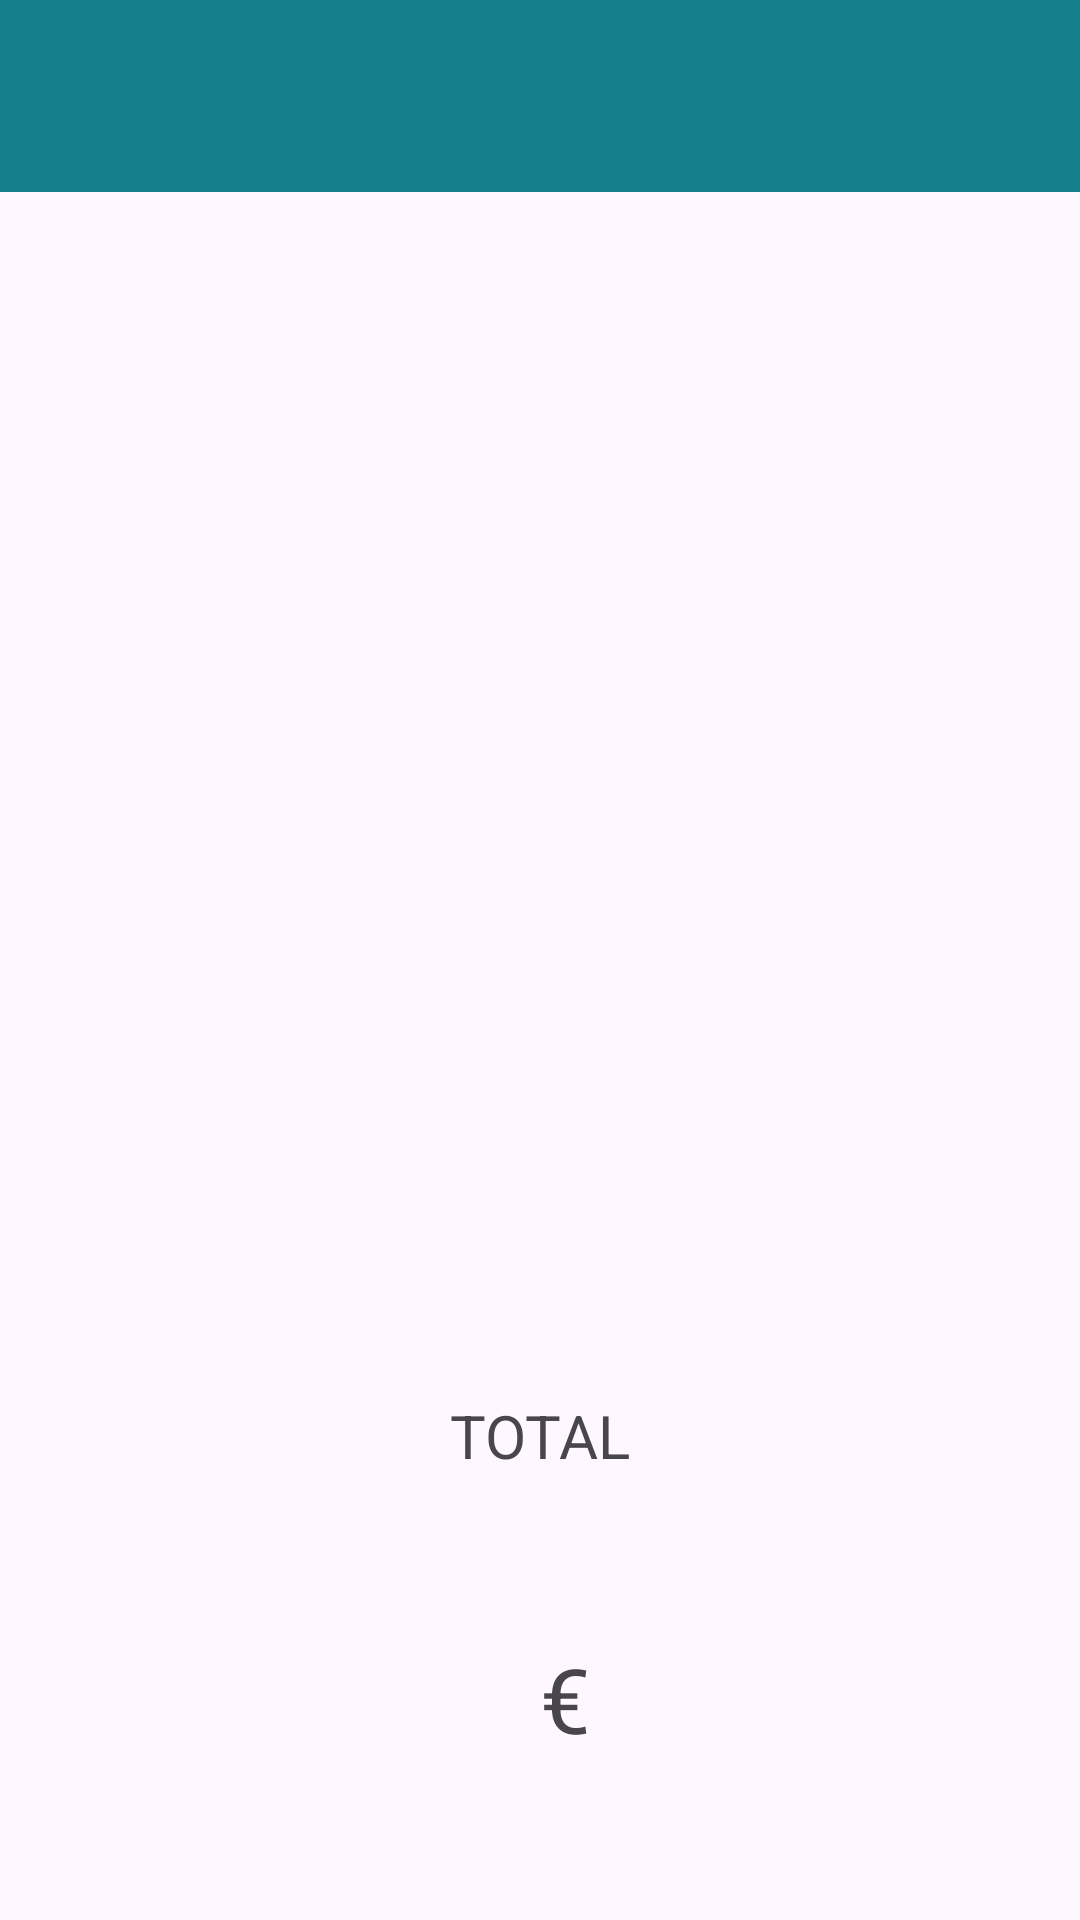

Produce the Android XML layout that renders to this screen, including the resource entries it uses.
<!-- AndroidManifest.xml: application theme Theme.App_compras -->
<!-- res/layout/activity_main2.xml -->
<?xml version="1.0" encoding="utf-8"?>
<androidx.constraintlayout.widget.ConstraintLayout xmlns:android="http://schemas.android.com/apk/res/android"
    xmlns:app="http://schemas.android.com/apk/res-auto"
    xmlns:tools="http://schemas.android.com/tools"
    android:layout_width="match_parent"
    android:layout_height="match_parent"
    tools:context=".MainActivity2">

    <androidx.appcompat.widget.Toolbar
        android:id="@+id/toolbar2"
        android:layout_width="0dp"
        android:layout_height="wrap_content"

        android:background="#147E8C"
        app:layout_constraintEnd_toEndOf="parent"
        app:layout_constraintStart_toStartOf="parent"
        app:layout_constraintTop_toTopOf="parent" />

    <androidx.recyclerview.widget.RecyclerView
        android:id="@+id/recycler_carrito"
        android:layout_width="0dp"
        android:layout_height="0dp"
        android:padding="15dp"
        app:layout_constraintBottom_toTopOf="@+id/guideline2"
        app:layout_constraintEnd_toEndOf="parent"
        app:layout_constraintStart_toStartOf="parent"
        app:layout_constraintTop_toBottomOf="@+id/toolbar2" />

    <TextView
        android:id="@+id/textView"
        android:layout_width="wrap_content"
        android:layout_height="wrap_content"
        android:text="TOTAL"
        android:textSize="20sp"
        app:layout_constraintEnd_toEndOf="parent"
        app:layout_constraintStart_toStartOf="parent"
        app:layout_constraintTop_toBottomOf="@+id/recycler_carrito" />

    <TextView
        android:id="@+id/resultado_compras"
        android:layout_width="wrap_content"
        android:layout_height="wrap_content"
        android:textSize="60sp"
        app:layout_constraintBottom_toBottomOf="parent"
        app:layout_constraintEnd_toEndOf="parent"
        app:layout_constraintStart_toStartOf="parent"
        app:layout_constraintTop_toBottomOf="@+id/textView" />

    <TextView
        android:layout_width="wrap_content"
        android:layout_height="wrap_content"
        android:text="€"
        android:textSize="30sp"
        app:layout_constraintBottom_toBottomOf="parent"
        app:layout_constraintStart_toEndOf="@+id/resultado_compras"
        app:layout_constraintTop_toBottomOf="@+id/textView" />

    <androidx.constraintlayout.widget.Guideline
        android:id="@+id/guideline2"
        android:layout_width="wrap_content"
        android:layout_height="wrap_content"
        android:orientation="horizontal"
        app:layout_constraintGuide_percent="0.72640216" />

</androidx.constraintlayout.widget.ConstraintLayout>
<!-- resources referenced by this layout -->
<resources>
  <style name="Theme.App_compras" parent="Base.Theme.App_compras" />
  <style name="Base.Theme.App_compras" parent="Theme.Material3.DayNight.NoActionBar">
          
          
      </style>
</resources>
